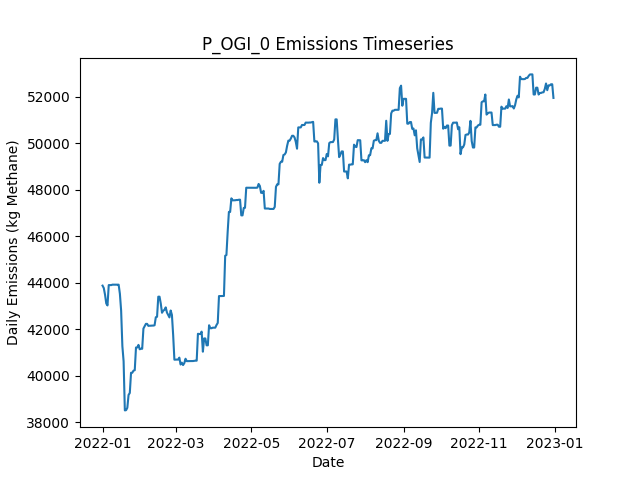

The table this chart was drawn from, first rows:
Date, Daily Emissions (Kg Methane), Daily Mitigable Emissions (Kg Methane), Daily Non-Mitigable Emissions (Kg Methan…, Daily Cost ($), Active Leaks, New Leaks, Leaks Repaired, Leaks Naturally Repaired, Leaks Tagged, Daily Repair Cost ($), Daily Natural Repair Cost ($), OGI_mdl_high Deployment Cost ($), OGI_mdl_high Sites flagged for Follow-Up, OGI_mdl_high Leaks tagged for repair, OGI_mdl_high Sites Visited, OGI_mdl_high Travel Time (Minutes), OGI_mdl_high Survey Time (Minutes)
2022-01-01, 43867, 4796, 39070, 2876, 352, 355, 0, 3, 34, 0.00000, 600, 2876, , 34, 3, 180, 300
2022-01-02, 43763, 4796, 38966, 2876, 351, 0, 0, 0, 50, 0.00000, 0.00000, 2876, , 50, 3, 180, 360
2022-01-03, 43479, 4806, 38673, 2876, 351, 1, 0, 0, 30, 0.00000, 0.00000, 2876, , 30, 3, 180, 300
2022-01-04, 43099, 4806, 38292, 2876, 347, 0, 0, 2, 45, 0.00000, 400, 2876, , 45, 3, 180, 360
2022-01-05, 43014, 4808, 38206, 0.00000, 347, 1, 0, 0, 0, 0.00000, 0.00000, 0.00000, , 0, 0, 0, 0
2022-01-06, 43890, 4820, 39070, 0.00000, 350, 3, 0, 0, 0, 0.00000, 0.00000, 0.00000, , 0, 0, 0, 0
2022-01-07, 43890, 4820, 39070, 0.00000, 350, 0, 0, 0, 0, 0.00000, 0.00000, 0.00000, , 0, 0, 0, 0
2022-01-08, 43890, 4820, 39070, 0.00000, 350, 0, 0, 0, 0, 0.00000, 0.00000, 0.00000, , 0, 0, 0, 0
2022-01-09, 43908, 4838, 39070, 0.00000, 351, 1, 0, 0, 0, 0.00000, 0.00000, 0.00000, , 0, 0, 0, 0
2022-01-10, 43909, 4839, 39070, 0.00000, 352, 2, 0, 0, 0, 0.00000, 0.00000, 0.00000, , 0, 0, 0, 0
2022-01-11, 43909, 4839, 39070, 0.00000, 352, 0, 0, 0, 0, 0.00000, 0.00000, 0.00000, , 0, 0, 0, 0
2022-01-12, 43907, 4837, 39070, 0.00000, 351, 0, 0, 1, 0, 0.00000, 200, 0.00000, , 0, 0, 0, 0
2022-01-13, 43907, 4837, 39070, 0.00000, 351, 0, 0, 0, 0, 0.00000, 0.00000, 0.00000, , 0, 0, 0, 0
2022-01-14, 43907, 4837, 39070, 0.00000, 351, 0, 0, 0, 0, 0.00000, 0.00000, 0.00000, , 0, 0, 0, 0
2022-01-15, 43517, 4845, 38673, 0.00000, 350, 1, 0, 0, 0, 0.00000, 0.00000, 0.00000, , 0, 0, 0, 0
2022-01-16, 42793, 4121, 38673, 5800, 321, 0, 29, 0, 0, 5800, 0.00000, 0.00000, , 0, 0, 0, 0
2022-01-17, 41268, 2595, 38673, 8200, 280, 0, 41, 0, 0, 8200, 0.00000, 0.00000, , 0, 0, 0, 0
2022-01-18, 40614, 1942, 38673, 4800, 256, 0, 24, 0, 0, 4800, 0.00000, 0.00000, , 0, 0, 0, 0
2022-01-19, 38500, 415, 38085, 7600, 216, 1, 38, 1, 0, 7600, 200, 0.00000, , 0, 0, 0, 0
2022-01-20, 38509, 424.4, 38085, 0.00000, 217, 1, 0, 0, 0, 0.00000, 0.00000, 0.00000, , 0, 0, 0, 0
2022-01-21, 38612, 440.9, 38172, 0.00000, 219, 2, 0, 0, 0, 0.00000, 0.00000, 0.00000, , 0, 0, 0, 0
2022-01-22, 39165, 1097, 38068, 0.00000, 219, 2, 0, 1, 0, 0.00000, 200, 0.00000, , 0, 0, 0, 0
2022-01-23, 39251, 1097, 38154, 0.00000, 220, 1, 0, 0, 0, 0.00000, 0.00000, 0.00000, , 0, 0, 0, 0
2022-01-24, 40120, 1102, 39018, 0.00000, 222, 3, 0, 0, 0, 0.00000, 0.00000, 0.00000, , 0, 0, 0, 0
2022-01-25, 40119, 1101, 39018, 0.00000, 221, 0, 0, 1, 0, 0.00000, 200, 0.00000, , 0, 0, 0, 0
2022-01-26, 40211, 1107, 39105, 0.00000, 223, 2, 0, 0, 0, 0.00000, 0.00000, 0.00000, , 0, 0, 0, 0
2022-01-27, 40229, 1107, 39122, 0.00000, 223, 1, 0, 0, 0, 0.00000, 0.00000, 0.00000, , 0, 0, 0, 0
2022-01-28, 41206, 1133, 40072, 0.00000, 226, 3, 0, 0, 0, 0.00000, 0.00000, 0.00000, , 0, 0, 0, 0
2022-01-29, 41206, 1133, 40072, 0.00000, 226, 0, 0, 0, 0, 0.00000, 0.00000, 0.00000, , 0, 0, 0, 0
2022-01-30, 41318, 1142, 40176, 0.00000, 229, 3, 0, 0, 0, 0.00000, 0.00000, 0.00000, , 0, 0, 0, 0
2022-01-31, 41128, 1143, 39986, 0.00000, 228, 1, 0, 0, 0, 0.00000, 0.00000, 0.00000, , 0, 0, 0, 0
2022-02-01, 41151, 1165, 39986, 0.00000, 229, 1, 0, 0, 0, 0.00000, 0.00000, 0.00000, , 0, 0, 0, 0
2022-02-02, 41151, 1165, 39986, 0.00000, 229, 0, 0, 0, 0, 0.00000, 0.00000, 0.00000, , 0, 0, 0, 0
2022-02-03, 42020, 1170, 40850, 0.00000, 230, 2, 0, 1, 0, 0.00000, 200, 0.00000, , 0, 0, 0, 0
2022-02-04, 42124, 1170, 40954, 0.00000, 231, 1, 0, 0, 0, 0.00000, 0.00000, 0.00000, , 0, 0, 0, 0
2022-02-05, 42222, 1165, 41057, 0.00000, 230, 1, 0, 2, 0, 0.00000, 400, 0.00000, , 0, 0, 0, 0
2022-02-06, 42221, 1164, 41057, 0.00000, 229, 0, 0, 1, 0, 0.00000, 200, 0.00000, , 0, 0, 0, 0
2022-02-07, 42135, 1164, 40971, 0.00000, 228, 0, 0, 0, 0, 0.00000, 0.00000, 0.00000, , 0, 0, 0, 0
2022-02-08, 42143, 1172, 40971, 0.00000, 229, 1, 0, 0, 0, 0.00000, 0.00000, 0.00000, , 0, 0, 0, 0
2022-02-09, 42143, 1172, 40971, 0.00000, 229, 0, 0, 0, 0, 0.00000, 0.00000, 0.00000, , 0, 0, 0, 0
2022-02-10, 42148, 1178, 40971, 0.00000, 230, 2, 0, 1, 0, 0.00000, 200, 0.00000, , 0, 0, 0, 0
2022-02-11, 42148, 1178, 40971, 0.00000, 229, 0, 0, 1, 0, 0.00000, 200, 0.00000, , 0, 0, 0, 0
2022-02-12, 42162, 1191, 40971, 0.00000, 230, 1, 0, 0, 0, 0.00000, 0.00000, 0.00000, , 0, 0, 0, 0
2022-02-13, 42507, 1242, 41265, 0.00000, 235, 5, 0, 0, 0, 0.00000, 0.00000, 0.00000, , 0, 0, 0, 0
2022-02-14, 42527, 1262, 41265, 0.00000, 237, 2, 0, 0, 0, 0.00000, 0.00000, 0.00000, , 0, 0, 0, 0
2022-02-15, 43391, 1262, 42129, 0.00000, 238, 1, 0, 0, 0, 0.00000, 0.00000, 0.00000, , 0, 0, 0, 0
2022-02-16, 43391, 1262, 42129, 0.00000, 238, 0, 0, 0, 0, 0.00000, 0.00000, 0.00000, , 0, 0, 0, 0
2022-02-17, 43097, 1262, 41835, 0.00000, 237, 0, 0, 0, 0, 0.00000, 0.00000, 0.00000, , 0, 0, 0, 0
2022-02-18, 42700, 1262, 41437, 0.00000, 235, 0, 0, 0, 0, 0.00000, 0.00000, 0.00000, , 0, 0, 0, 0
2022-02-19, 42786, 1262, 41524, 0.00000, 236, 1, 0, 0, 0, 0.00000, 0.00000, 0.00000, , 0, 0, 0, 0
2022-02-20, 42828, 1304, 41524, 0.00000, 237, 1, 0, 0, 0, 0.00000, 0.00000, 0.00000, , 0, 0, 0, 0
2022-02-21, 42931, 1304, 41628, 0.00000, 238, 1, 0, 0, 0, 0.00000, 0.00000, 0.00000, , 0, 0, 0, 0
2022-02-22, 42708, 1374, 41334, 0.00000, 238, 1, 0, 0, 0, 0.00000, 0.00000, 0.00000, , 0, 0, 0, 0
2022-02-23, 42604, 1374, 41230, 0.00000, 238, 1, 0, 0, 0, 0.00000, 0.00000, 0.00000, , 0, 0, 0, 0
2022-02-24, 42501, 1374, 41126, 0.00000, 237, 0, 0, 0, 0, 0.00000, 0.00000, 0.00000, , 0, 0, 0, 0
2022-02-25, 42798, 1377, 41420, 0.00000, 239, 2, 0, 0, 0, 0.00000, 0.00000, 0.00000, , 0, 0, 0, 0
2022-02-26, 42607, 1377, 41230, 0.00000, 239, 1, 0, 0, 0, 0.00000, 0.00000, 0.00000, , 0, 0, 0, 0
2022-02-27, 41743, 1377, 40366, 0.00000, 238, 0, 0, 0, 0, 0.00000, 0.00000, 0.00000, , 0, 0, 0, 0
2022-02-28, 40682, 1474, 39208, 0.00000, 238, 2, 0, 0, 0, 0.00000, 0.00000, 0.00000, , 0, 0, 0, 0
2022-03-01, 40686, 1478, 39208, 0.00000, 239, 1, 0, 0, 0, 0.00000, 0.00000, 0.00000, , 0, 0, 0, 0
... 305 more rows
